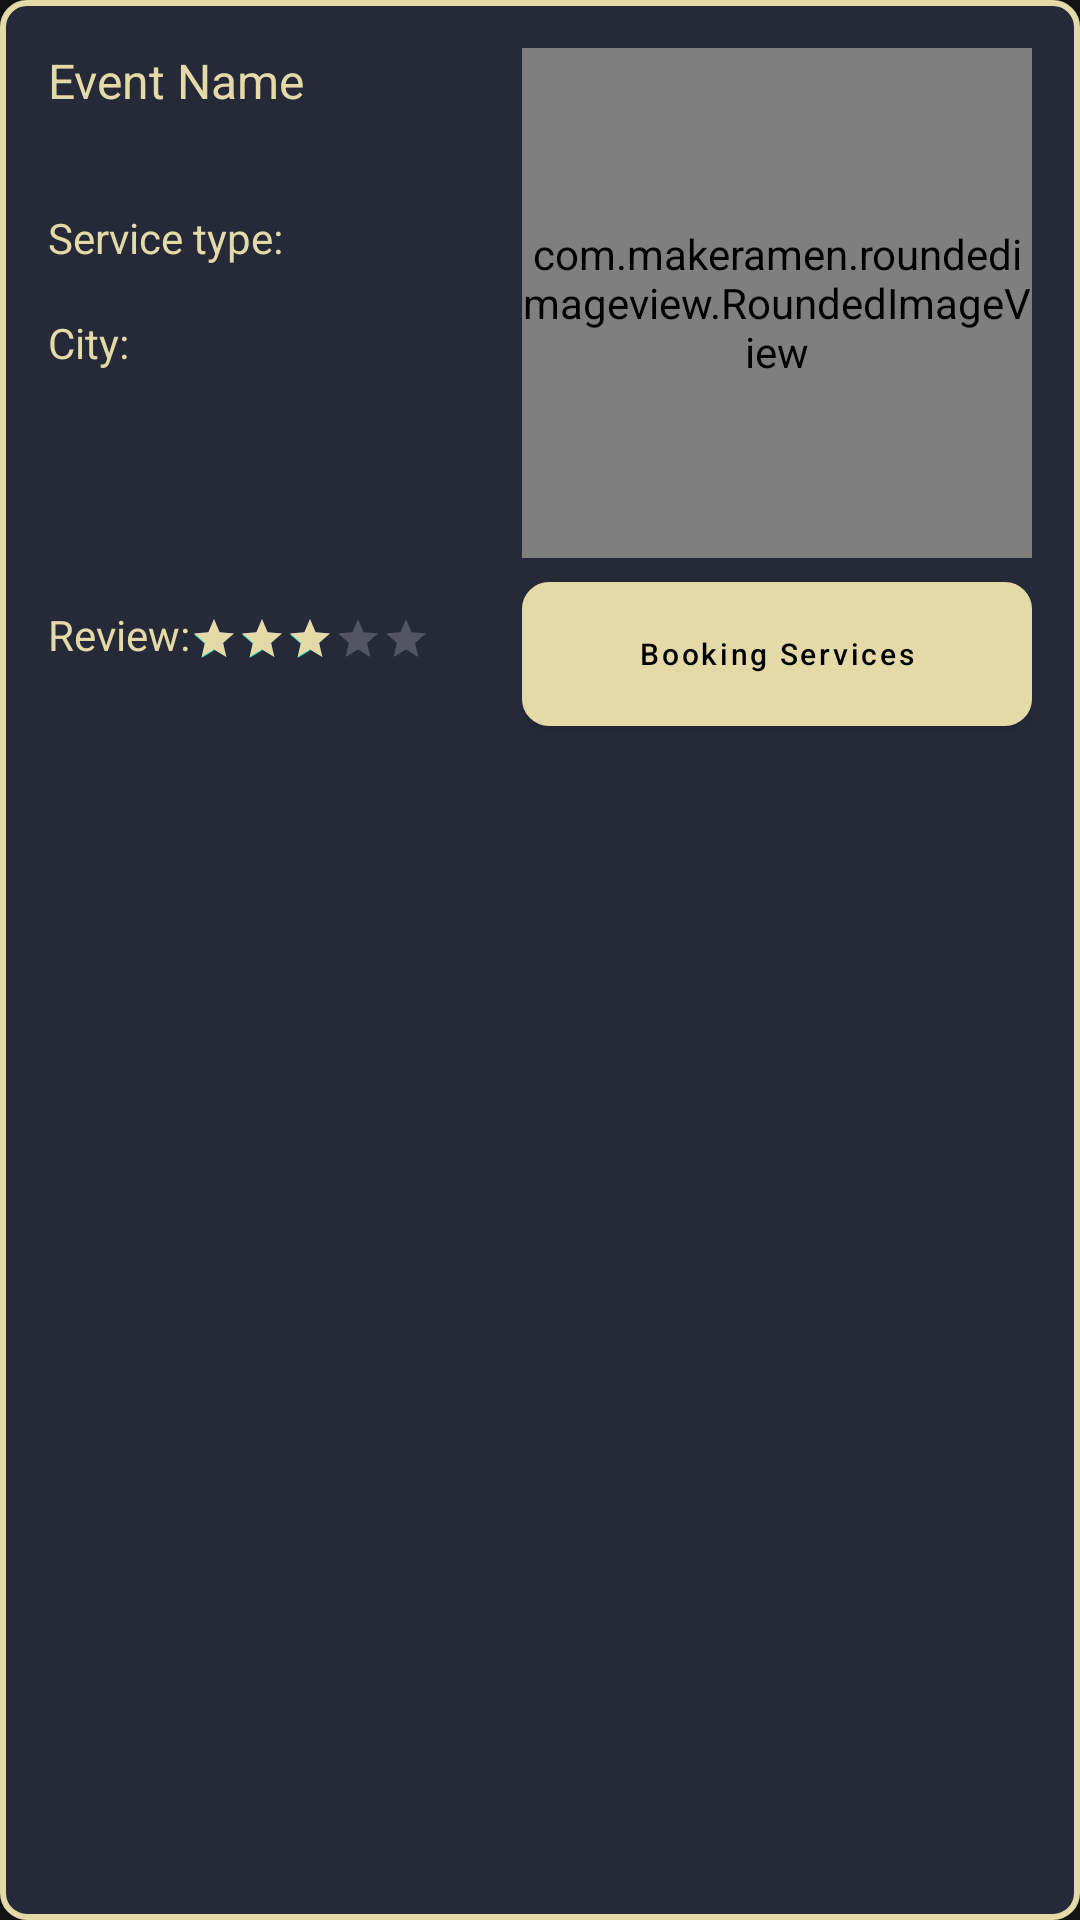

Write the Android layout XML for this screen, with the resource values it uses.
<!-- AndroidManifest.xml: application theme Translucent -->
<!-- res/layout/custom_eventservice.xml -->
<?xml version="1.0" encoding="utf-8"?>
<RelativeLayout xmlns:android="http://schemas.android.com/apk/res/android"
    android:layout_width="match_parent"
    android:layout_height="wrap_content"
    xmlns:app="http://schemas.android.com/apk/res-auto"
    android:background="@drawable/background"
    android:layout_margin="@dimen/margin_8dp"
    android:padding="@dimen/margin_16dp">


    <TextView
        android:id="@+id/eventname"
        android:layout_width="wrap_content"
        android:layout_height="wrap_content"
        android:text="@string/eventname"
        android:textColor="@color/gold"
        android:layout_alignParentLeft="true"
        android:layout_marginRight="@dimen/margin_8dp"
        android:layout_toLeftOf="@id/serviceimage"
        android:textSize="@dimen/textsize_16sp">

    </TextView>

    <TextView
        android:id="@+id/servicename"
        android:layout_width="wrap_content"
        android:layout_height="wrap_content"
        android:text="@string/servicename"
        android:layout_alignParentLeft="true"
        android:layout_marginRight="@dimen/margin_8dp"
        android:layout_toLeftOf="@id/serviceimage"
        android:layout_below="@id/eventname"
        android:layout_marginTop="@dimen/margin_32dp"
        android:textColor="@color/gold">

    </TextView>


    <TextView
        android:id="@+id/cityname1"
        android:layout_width="wrap_content"
        android:layout_height="wrap_content"
        android:text="@string/cityname"
        android:layout_alignParentLeft="true"
        android:layout_marginRight="@dimen/margin_8dp"
        android:layout_toLeftOf="@id/serviceimage"
        android:layout_below="@id/servicename"
        android:layout_marginTop="@dimen/margin_16dp"
        android:textColor="@color/gold">

    </TextView>

    <com.makeramen.roundedimageview.RoundedImageView
        android:id="@+id/serviceimage"
        android:layout_width="170dp"
        android:layout_height="170dp"
        android:layout_alignParentRight="true"
        app:riv_border_color="@android:color/transparent"
        app:riv_corner_radius="5dp"
        android:scaleType="fitXY"
        android:src="@drawable/main2">

    </com.makeramen.roundedimageview.RoundedImageView>


    <LinearLayout
        android:layout_width="wrap_content"
        android:layout_height="wrap_content"
        android:orientation="horizontal"
        android:layout_below="@id/serviceimage"
        android:layout_marginTop="@dimen/margin_16dp">

        <TextView
            android:id="@+id/reviewtv"
            android:layout_width="wrap_content"
            android:layout_height="wrap_content"
            android:text="@string/review"
            android:textColor="@color/gold">

        </TextView>

        <androidx.appcompat.widget.AppCompatRatingBar
            android:id="@+id/rating"
            android:layout_width="wrap_content"
            android:layout_height="wrap_content"
            android:layout_marginTop="3dp"
            android:rating="3"
            android:backgroundTint="@color/gold"
            android:progressTint="@color/gold"
            style="@style/Widget.AppCompat.RatingBar.Small">

        </androidx.appcompat.widget.AppCompatRatingBar>
    </LinearLayout>


    <com.google.android.material.button.MaterialButton
        android:id="@+id/bookingservice"
        android:layout_width="170dp"
        android:layout_height="wrap_content"
        android:layout_marginTop="@dimen/margin_8dp"
        android:layout_below="@id/serviceimage"
        android:background="@drawable/roundbt_fill"
        android:backgroundTint="@color/gold"
        app:backgroundTint="@color/gold"
        android:text="@string/bookingservice"
        android:textSize="@dimen/textsize_10sp"
        android:textAllCaps="false"
        android:layout_alignParentRight="true">

    </com.google.android.material.button.MaterialButton>
</RelativeLayout>
<!-- resources referenced by this layout -->
<resources>
  <color name="gold">#E4DAA8</color>
  <dimen name="margin_16dp">16dp</dimen>
  <dimen name="margin_32dp">32dp</dimen>
  <dimen name="margin_8dp">8dp</dimen>
  <dimen name="textsize_10sp">10sp</dimen>
  <dimen name="textsize_16sp">16sp</dimen>
  <!-- drawable background (drawable) -->
  <?xml version="1.0" encoding="utf-8"?>
  <shape xmlns:android="http://schemas.android.com/apk/res/android"
      android:shape="rectangle">
  
      <solid android:color="#252938"></solid>
      <stroke android:color="@color/gold" android:width="2dp" />
      <corners android:bottomRightRadius="8dp"
          android:bottomLeftRadius="8dp"
          android:topRightRadius="8dp"
          android:topLeftRadius="8dp"/>
  
  </shape>
  <!-- drawable main2: png bitmap (drawable-hdpi, 528321 bytes) -->
  <!-- drawable roundbt_fill (drawable) -->
  <?xml version="1.0" encoding="utf-8"?>
  <shape xmlns:android="http://schemas.android.com/apk/res/android"
      android:shape="rectangle">
  
      <solid android:color="@color/gold"></solid>
      <stroke android:color="@color/gold" android:width="2dp" />
      <corners android:bottomRightRadius="8dp"
          android:bottomLeftRadius="8dp"
          android:topRightRadius="8dp"
          android:topLeftRadius="8dp"/>
  
  </shape>
  <string name="bookingservice">Booking Services</string>
  <string name="cityname">City:</string>
  <string name="eventname">Event Name</string>
  <string name="review">Review:</string>
  <string name="servicename">Service type:</string>
  <style name="Translucent" parent="Theme.MaterialComponents.NoActionBar">
          <item name="windowActionBar">false</item>
          <item name="windowNoTitle">true</item>
          
          
      </style>
</resources>
